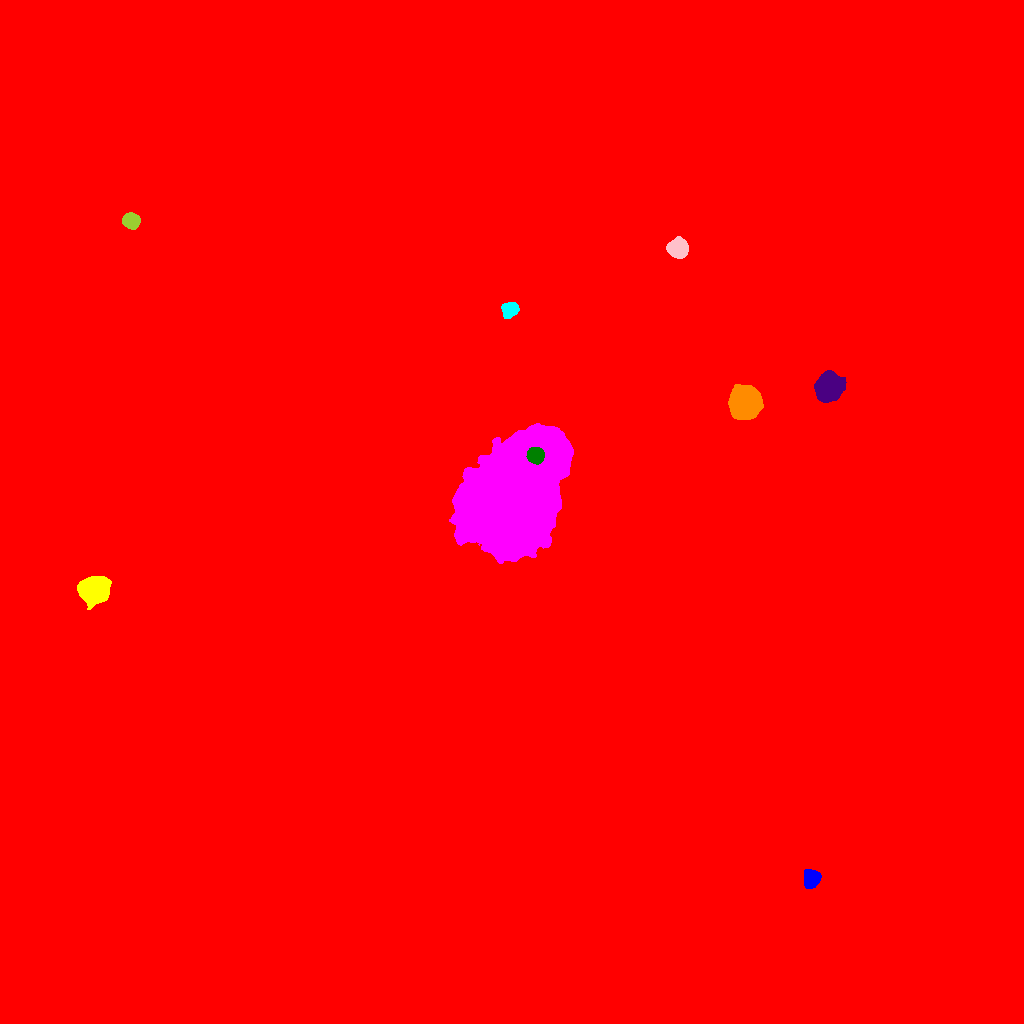

Source data for this figure (header and first rows):
ID, X, Y, A, B, theta, total_flux, mu_max, mu_median, mu_mean, R_fwhm, R_e, R10, R90, x_start, x_end, y_start, y_end, area, greylevel
0, 524.6, 495.4, 282.7, 275, -0.1607, 3016923, 83.0, 2.0, 2.92, 9.339, 219.5, 64.15, 400.7, 0, 1023, 0, 1023, 1033073, 2.92
1, 811.7, 145.5, 4.043, 3.773, 1.212, 4164, 35.0, 13.0, 14.31, 5.781, 4.951, 1.954, 7.858, 804, 821, 135, 154, 291, 41.31
2, 93.88, 433, 6.533, 5.796, 0.1588, 21701, 76.0, 22.0, 26.69, 8.649, 7.756, 3.09, 12.74, 77, 111, 414, 447, 813, 51.69
3, 516.1, 529.6, 31.25, 19.03, 1.023, 401029, 182.0, 27.0, 34.95, 13.62, 28.08, 9.271, 47.82, 449, 573, 460, 600, 11473, 59.95
4, 535.5, 567.9, 3.874, 3.659, -0.7341, 6209, 53.0, 22.0, 23.61, 5.781, 4.886, 1.954, 7.674, 526, 544, 559, 576, 263, 137.6
5, 828.8, 636.2, 6.215, 5.635, 1.018, 18487, 67.0, 20.0, 24.04, 8.519, 7.506, 2.985, 12.24, 814, 846, 621, 653, 769, 50.04
6, 744.8, 620.8, 7.291, 6.485, -1.288, 27690, 77.0, 23.0, 27.33, 9.674, 8.704, 3.478, 14.31, 728, 763, 604, 639, 1013, 52.33
7, 509.9, 713.7, 4.031, 3.404, 0.582, 2792, 26.0, 11.0, 11.49, 5.754, 4.754, 1.871, 7.421, 501, 519, 705, 721, 243, 36.49
8, 678, 774.9, 4.495, 4.19, -0.4241, 9152, 59.0, 21.0, 24.08, 6.58, 5.585, 2.257, 8.867, 666, 688, 765, 787, 380, 52.08
9, 131.1, 802.5, 3.848, 3.305, -0.3096, 5340, 49.0, 19.0, 20.7, 5.67, 4.618, 1.871, 7.269, 122, 140, 794, 811, 258, 52.7
